Labelled photos from "Dataset", an image-classification folder in sPedersennn/VT2_Machine-Vision. The possible labels are: machine screw, philips, plaster screw, Torx screw.

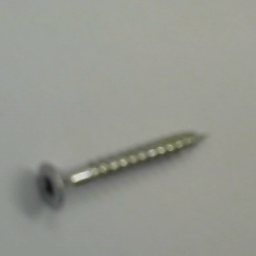
Label: Torx screw

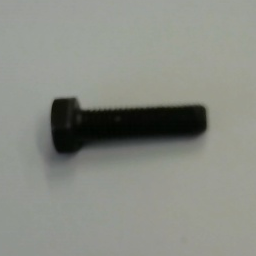
Label: machine screw

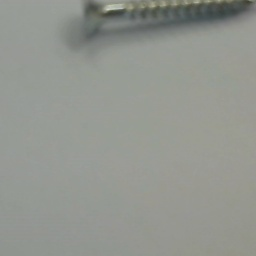
Label: Torx screw

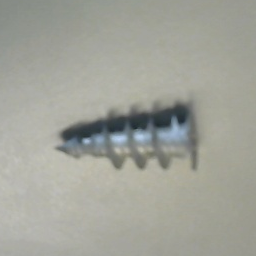
Label: plaster screw

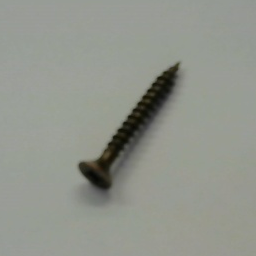
Label: philips

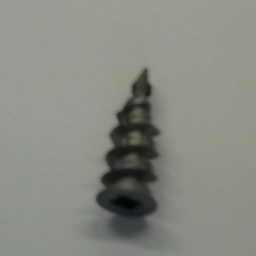
Label: plaster screw
